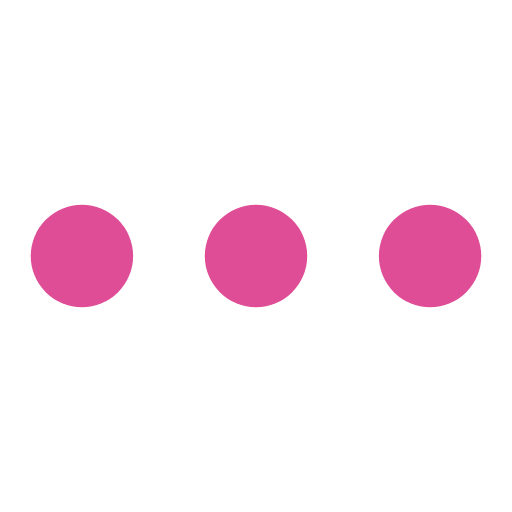
t = 0.00 s
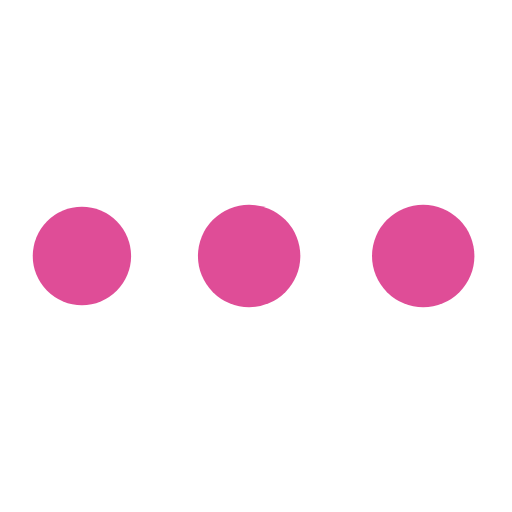
t = 0.19 s
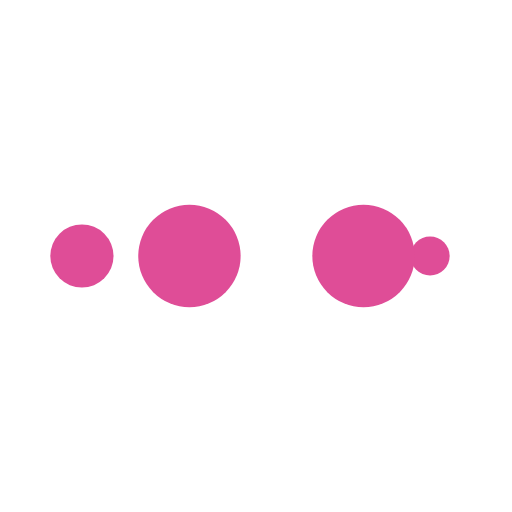
t = 0.31 s
t = 0.50 s: frame unchanged from t = 0.00 s, image omitted
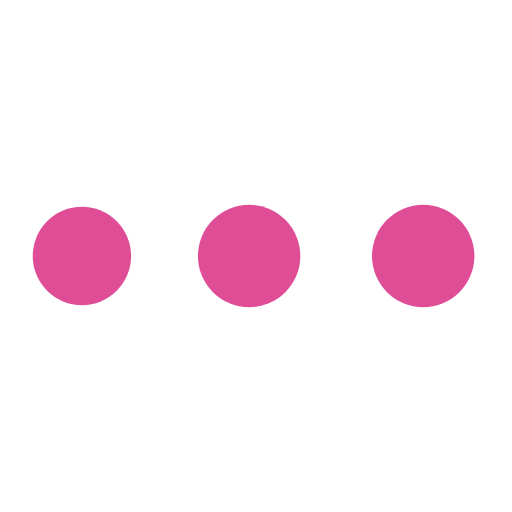
t = 0.69 s
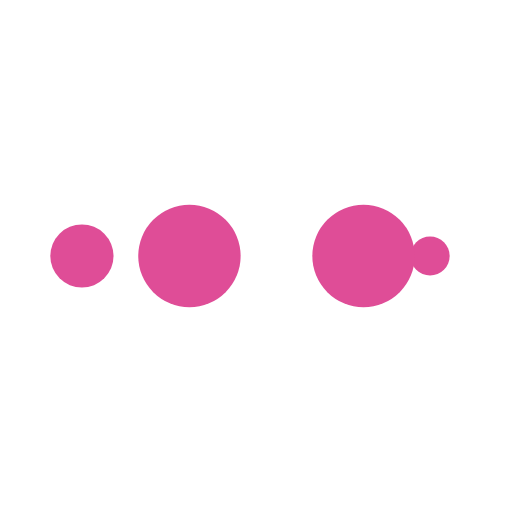
t = 0.81 s

The animated SVG that drew these frames (rendered in a browser with its animation timeline set to each time). Animation: 10 SMIL elements (animate=10); one cycle of 1.00 s, repeats indefinitely.

<?xml version="1.0" encoding="utf-8"?>
<svg xmlns="http://www.w3.org/2000/svg" xmlns:xlink="http://www.w3.org/1999/xlink" style="margin: auto; background: none; display: block; shape-rendering: auto;" width="200px" height="200px" viewBox="0 0 100 100" preserveAspectRatio="xMidYMid">
<circle cx="84" cy="50" r="10" fill="#df4d97">
    <animate attributeName="r" repeatCount="indefinite" dur="0.25s" calcMode="spline" keyTimes="0;1" values="10;0" keySplines="0 0.5 0.5 1" begin="0s"></animate>
    <animate attributeName="fill" repeatCount="indefinite" dur="1s" calcMode="discrete" keyTimes="0;0.25;0.5;0.75;1" values="#df4d97;#df4d97;#df4d97;#df4d97;#df4d97" begin="0s"></animate>
</circle><circle cx="16" cy="50" r="10" fill="#df4d97">
  <animate attributeName="r" repeatCount="indefinite" dur="1s" calcMode="spline" keyTimes="0;0.25;0.5;0.75;1" values="0;0;10;10;10" keySplines="0 0.5 0.5 1;0 0.5 0.5 1;0 0.5 0.5 1;0 0.5 0.5 1" begin="0s"></animate>
  <animate attributeName="cx" repeatCount="indefinite" dur="1s" calcMode="spline" keyTimes="0;0.25;0.5;0.75;1" values="16;16;16;50;84" keySplines="0 0.5 0.5 1;0 0.5 0.5 1;0 0.5 0.5 1;0 0.5 0.5 1" begin="0s"></animate>
</circle><circle cx="50" cy="50" r="10" fill="#df4d97">
  <animate attributeName="r" repeatCount="indefinite" dur="1s" calcMode="spline" keyTimes="0;0.25;0.5;0.75;1" values="0;0;10;10;10" keySplines="0 0.5 0.5 1;0 0.5 0.5 1;0 0.5 0.5 1;0 0.5 0.5 1" begin="-0.25s"></animate>
  <animate attributeName="cx" repeatCount="indefinite" dur="1s" calcMode="spline" keyTimes="0;0.25;0.5;0.75;1" values="16;16;16;50;84" keySplines="0 0.5 0.5 1;0 0.5 0.5 1;0 0.5 0.5 1;0 0.5 0.5 1" begin="-0.25s"></animate>
</circle><circle cx="84" cy="50" r="10" fill="#df4d97">
  <animate attributeName="r" repeatCount="indefinite" dur="1s" calcMode="spline" keyTimes="0;0.25;0.5;0.75;1" values="0;0;10;10;10" keySplines="0 0.5 0.5 1;0 0.5 0.5 1;0 0.5 0.5 1;0 0.5 0.5 1" begin="-0.5s"></animate>
  <animate attributeName="cx" repeatCount="indefinite" dur="1s" calcMode="spline" keyTimes="0;0.25;0.5;0.75;1" values="16;16;16;50;84" keySplines="0 0.5 0.5 1;0 0.5 0.5 1;0 0.5 0.5 1;0 0.5 0.5 1" begin="-0.5s"></animate>
</circle><circle cx="16" cy="50" r="10" fill="#df4d97">
  <animate attributeName="r" repeatCount="indefinite" dur="1s" calcMode="spline" keyTimes="0;0.25;0.5;0.75;1" values="0;0;10;10;10" keySplines="0 0.5 0.5 1;0 0.5 0.5 1;0 0.5 0.5 1;0 0.5 0.5 1" begin="-0.75s"></animate>
  <animate attributeName="cx" repeatCount="indefinite" dur="1s" calcMode="spline" keyTimes="0;0.25;0.5;0.75;1" values="16;16;16;50;84" keySplines="0 0.5 0.5 1;0 0.5 0.5 1;0 0.5 0.5 1;0 0.5 0.5 1" begin="-0.75s"></animate>
</circle>
<!-- [ldio] generated by https://loading.io/ --></svg>